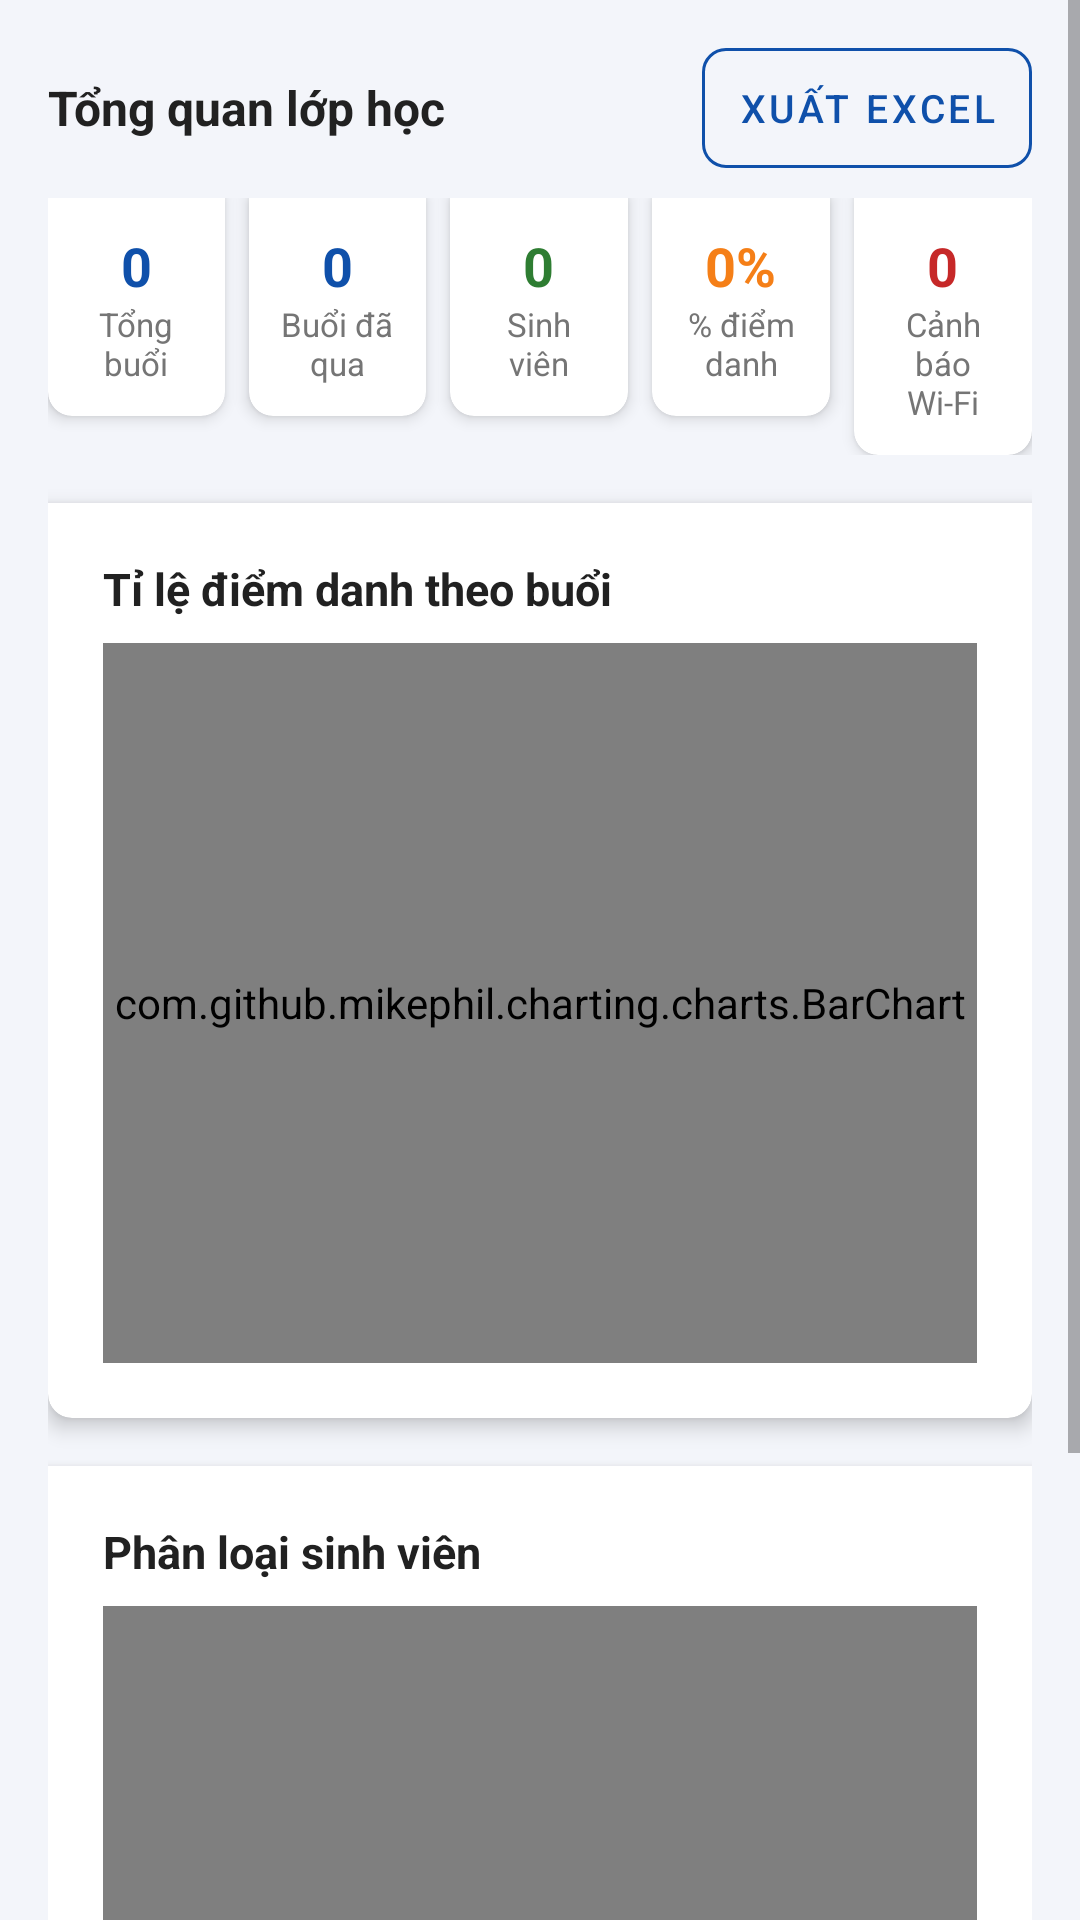

Layout XML and referenced resources for this Android screen:
<!-- AndroidManifest.xml: application theme Theme.AttendanceApp -->
<!-- res/layout/fragment_stats_tab.xml -->
<?xml version="1.0" encoding="utf-8"?>
<ScrollView xmlns:android="http://schemas.android.com/apk/res/android"
    xmlns:app="http://schemas.android.com/apk/res-auto"
    android:layout_width="match_parent"
    android:layout_height="match_parent"
    android:background="@color/home_bg">

    <LinearLayout
        android:layout_width="match_parent"
        android:layout_height="wrap_content"
        android:orientation="vertical"
        android:padding="16dp">

        <LinearLayout
            android:layout_width="match_parent"
            android:layout_height="wrap_content"
            android:layout_marginBottom="10dp"
            android:gravity="center_vertical"
            android:orientation="horizontal">

            <TextView
                android:layout_width="0dp"
                android:layout_height="wrap_content"
                android:layout_weight="1"
                android:text="Tổng quan lớp học"
                android:textSize="16sp"
                android:textStyle="bold"
                android:textColor="@color/text_primary" />

            
            <com.google.android.material.button.MaterialButton
                android:id="@+id/btn_export_report"
                style="@style/Widget.AttendanceApp.Button.Outlined"
                android:layout_width="wrap_content"
                android:layout_height="40dp"
                android:insetTop="0dp"
                android:insetBottom="0dp"
                android:minWidth="0dp"
                android:paddingStart="12dp"
                android:paddingEnd="12dp"
                android:text="@string/report_export_excel"
                android:textSize="13sp"
                app:icon="@drawable/ic_download"
                app:iconSize="18dp"
                app:iconTint="@color/primary_blue" />
        </LinearLayout>

        
        <LinearLayout
            android:layout_width="match_parent"
            android:layout_height="wrap_content"
            android:orientation="horizontal"
            android:layout_marginBottom="16dp">

            <com.google.android.material.card.MaterialCardView
                android:layout_width="0dp"
                android:layout_height="wrap_content"
                android:layout_weight="1"
                android:layout_marginEnd="4dp"
                app:shapeAppearanceOverlay="@style/ShapeAppearance.AttendanceApp.Card.BottomRounded" app:cardElevation="3dp">
                <LinearLayout android:layout_width="match_parent" android:layout_height="wrap_content"
                    android:orientation="vertical" android:padding="8dp" android:gravity="center">
                    <TextView android:id="@+id/tv_total_shifts"
                        android:layout_width="wrap_content" android:layout_height="wrap_content"
                        android:text="0" android:textSize="18sp"
                        android:textColor="@color/primary_blue" android:textStyle="bold" />
                    <TextView
                        android:layout_width="match_parent" android:layout_height="wrap_content"
                        android:text="Tổng buổi" android:textSize="11sp" android:gravity="center"
                        android:textColor="@color/text_secondary" />
                </LinearLayout>
            </com.google.android.material.card.MaterialCardView>

            <com.google.android.material.card.MaterialCardView
                android:layout_width="0dp"
                android:layout_height="wrap_content"
                android:layout_weight="1"
                android:layout_marginHorizontal="4dp"
                app:shapeAppearanceOverlay="@style/ShapeAppearance.AttendanceApp.Card.BottomRounded" app:cardElevation="3dp">
                <LinearLayout android:layout_width="match_parent" android:layout_height="wrap_content"
                    android:orientation="vertical" android:padding="8dp" android:gravity="center">
                    <TextView android:id="@+id/tv_past_shifts"
                        android:layout_width="wrap_content" android:layout_height="wrap_content"
                        android:text="0" android:textSize="18sp"
                        android:textColor="@color/primary_blue" android:textStyle="bold" />
                    <TextView
                        android:layout_width="match_parent" android:layout_height="wrap_content"
                        android:text="Buổi đã qua" android:textSize="11sp" android:gravity="center"
                        android:textColor="@color/text_secondary" />
                </LinearLayout>
            </com.google.android.material.card.MaterialCardView>

            <com.google.android.material.card.MaterialCardView
                android:layout_width="0dp"
                android:layout_height="wrap_content"
                android:layout_weight="1"
                android:layout_marginHorizontal="4dp"
                app:shapeAppearanceOverlay="@style/ShapeAppearance.AttendanceApp.Card.BottomRounded" app:cardElevation="3dp">
                <LinearLayout android:layout_width="match_parent" android:layout_height="wrap_content"
                    android:orientation="vertical" android:padding="8dp" android:gravity="center">
                    <TextView android:id="@+id/tv_total_students"
                        android:layout_width="wrap_content" android:layout_height="wrap_content"
                        android:text="0" android:textSize="18sp"
                        android:textColor="@color/accent_green" android:textStyle="bold" />
                    <TextView
                        android:layout_width="match_parent" android:layout_height="wrap_content"
                        android:text="Sinh viên" android:textSize="11sp" android:gravity="center"
                        android:textColor="@color/text_secondary" />
                </LinearLayout>
            </com.google.android.material.card.MaterialCardView>

            <com.google.android.material.card.MaterialCardView
                android:layout_width="0dp"
                android:layout_height="wrap_content"
                android:layout_weight="1"
                android:layout_marginHorizontal="4dp"
                app:shapeAppearanceOverlay="@style/ShapeAppearance.AttendanceApp.Card.BottomRounded" app:cardElevation="3dp">
                <LinearLayout android:layout_width="match_parent" android:layout_height="wrap_content"
                    android:orientation="vertical" android:padding="8dp" android:gravity="center">
                    <TextView android:id="@+id/tv_avg_rate"
                        android:layout_width="wrap_content" android:layout_height="wrap_content"
                        android:text="0%" android:textSize="18sp"
                        android:textColor="@color/warning_yellow" android:textStyle="bold" />
                    <TextView
                        android:layout_width="match_parent" android:layout_height="wrap_content"
                        android:text="% điểm danh" android:textSize="11sp" android:gravity="center"
                        android:textColor="@color/text_secondary" />
                </LinearLayout>
            </com.google.android.material.card.MaterialCardView>

            <com.google.android.material.card.MaterialCardView
                android:layout_width="0dp"
                android:layout_height="wrap_content"
                android:layout_weight="1"
                android:layout_marginStart="4dp"
                app:shapeAppearanceOverlay="@style/ShapeAppearance.AttendanceApp.Card.BottomRounded" app:cardElevation="3dp">
                <LinearLayout android:layout_width="match_parent" android:layout_height="wrap_content"
                    android:orientation="vertical" android:padding="8dp" android:gravity="center">
                    <TextView android:id="@+id/tv_bssid_warnings"
                        android:layout_width="wrap_content" android:layout_height="wrap_content"
                        android:text="0" android:textSize="18sp"
                        android:textColor="@color/error_red" android:textStyle="bold" />
                    <TextView
                        android:layout_width="match_parent" android:layout_height="wrap_content"
                        android:text="Cảnh báo Wi-Fi" android:textSize="11sp" android:gravity="center"
                        android:textColor="@color/text_secondary" />
                </LinearLayout>
            </com.google.android.material.card.MaterialCardView>
        </LinearLayout>

        
        <com.google.android.material.card.MaterialCardView
            android:layout_width="match_parent"
            android:layout_height="wrap_content"
            android:layout_marginBottom="16dp"
            app:shapeAppearanceOverlay="@style/ShapeAppearance.AttendanceApp.Card.BottomRounded" app:cardElevation="4dp">
            <LinearLayout
                android:layout_width="match_parent"
                android:layout_height="wrap_content"
                android:orientation="vertical"
                android:padding="16dp">
                <TextView
                    android:layout_width="wrap_content"
                    android:layout_height="wrap_content"
                    android:text="Tỉ lệ điểm danh theo buổi"
                    android:textSize="15sp"
                    android:textStyle="bold"
                    android:textColor="@color/text_primary"
                    android:layout_marginBottom="8dp" />
                <com.github.mikephil.charting.charts.BarChart
                    android:id="@+id/bar_chart"
                    android:layout_width="match_parent"
                    android:layout_height="240dp" />
            </LinearLayout>
        </com.google.android.material.card.MaterialCardView>

        
        <com.google.android.material.card.MaterialCardView
            android:layout_width="match_parent"
            android:layout_height="wrap_content"
            android:layout_marginBottom="16dp"
            app:shapeAppearanceOverlay="@style/ShapeAppearance.AttendanceApp.Card.BottomRounded" app:cardElevation="4dp">
            <LinearLayout
                android:layout_width="match_parent"
                android:layout_height="wrap_content"
                android:orientation="vertical"
                android:padding="16dp">
                <TextView android:layout_width="wrap_content" android:layout_height="wrap_content"
                    android:text="Phân loại sinh viên"
                    android:textSize="15sp" android:textStyle="bold"
                    android:textColor="@color/text_primary"
                    android:layout_marginBottom="8dp" />
                <com.github.mikephil.charting.charts.PieChart
                    android:id="@+id/pie_chart"
                    android:layout_width="match_parent"
                    android:layout_height="260dp" />
            </LinearLayout>
        </com.google.android.material.card.MaterialCardView>
    </LinearLayout>
</ScrollView>
<!-- resources referenced by this layout -->
<resources>
  <color name="accent_green">#2E7D32</color>
  <color name="error_red">#C62828</color>
  <color name="home_bg">#F3F5FA</color>
  <color name="primary_blue">#0f50aa</color>
  <color name="text_primary">#212121</color>
  <color name="text_secondary">#757575</color>
  <color name="warning_yellow">#F57F17</color>
  <string name="report_export_excel">Xuất Excel</string>
  <style name="ShapeAppearance.AttendanceApp.Card.BottomRounded" parent="">
          <item name="cornerFamily">rounded</item>
          <item name="cornerSizeTopLeft">0dp</item>
          <item name="cornerSizeTopRight">0dp</item>
          <item name="cornerSizeBottomLeft">8dp</item>
          <item name="cornerSizeBottomRight">8dp</item>
      </style>
  <style name="Widget.AttendanceApp.Button.Outlined" parent="Widget.MaterialComponents.Button.OutlinedButton">
          <item name="strokeColor">@color/primary_blue</item>
          <item name="android:textColor">@color/primary_blue</item>
          <item name="cornerRadius">8dp</item>
      </style>
  <style name="Theme.AttendanceApp" parent="Theme.MaterialComponents.DayNight.DarkActionBar">
          <item name="colorPrimary">@color/primary_blue</item>
          <item name="colorPrimaryVariant">@color/primary_dark</item>
          <item name="colorOnPrimary">@color/white</item>
          <item name="colorSecondary">@color/primary_light</item>
          <item name="colorSecondaryVariant">@color/primary_dark</item>
          <item name="colorOnSecondary">@color/white</item>
          <item name="android:colorBackground">@color/background</item>
          <item name="android:statusBarColor">@color/primary_dark</item>
          <item name="windowActionBar">false</item>
          <item name="windowNoTitle">true</item>
      </style>
  <color name="primary_dark">#0D47A1</color>
  <color name="white">#FFFFFF</color>
  <color name="primary_light">#0f50aa</color>
  <color name="background">#F5F5F5</color>
</resources>
